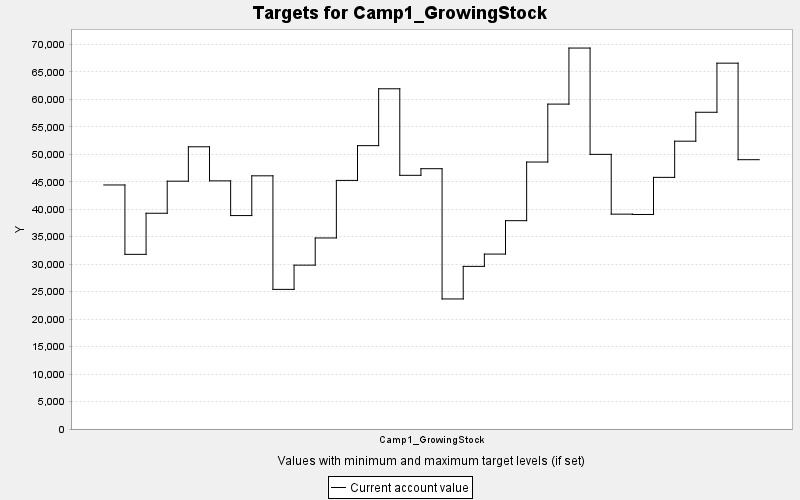

Data behind this chart, as committed beside it:
TARGET, PERIOD, YEAR, PERIODWIDTH, MINIMUM, MAXIMUM, MINWEIGHT, MAXWEIGHT, CURRENT, SUMMARY
Camp1_GrowingStock, 0, 0, 10.0, 0.0, 10000, 1.0, 1.0, 44413, 0.0
Camp1_GrowingStock, 1, 10, 10.0, 0.0, 10000, 1.0, 1.0, 31785, 0.0
Camp1_GrowingStock, 2, 20, 10.0, 0.0, 10000, 1.0, 1.0, 39265, 0.0
Camp1_GrowingStock, 3, 30, 10.0, 0.0, 10000, 1.0, 1.0, 45100, 0.0
Camp1_GrowingStock, 4, 40, 10.0, 0.0, 10000, 1.0, 1.0, 51361, 0.0
Camp1_GrowingStock, 5, 50, 10.0, 0.0, 10000, 1.0, 1.0, 45160, 0.0
Camp1_GrowingStock, 6, 60, 10.0, 0.0, 10000, 1.0, 1.0, 38843, 0.0
Camp1_GrowingStock, 7, 70, 10.0, 0.0, 10000, 1.0, 1.0, 46077, 0.0
Camp1_GrowingStock, 8, 80, 10.0, 0.0, 10000, 1.0, 1.0, 25410, 0.0
Camp1_GrowingStock, 9, 90, 10.0, 0.0, 10000, 1.0, 1.0, 29822, 0.0
Camp1_GrowingStock, 10, 100, 10.0, 0.0, 10000, 1.0, 1.0, 34767, 0.0
Camp1_GrowingStock, 11, 110, 10.0, 0.0, 10000, 1.0, 1.0, 45244, 0.0
Camp1_GrowingStock, 12, 120, 10.0, 0.0, 10000, 1.0, 1.0, 51570, 0.0
Camp1_GrowingStock, 13, 130, 10.0, 0.0, 10000, 1.0, 1.0, 61918, 0.0
Camp1_GrowingStock, 14, 140, 10.0, 0.0, 10000, 1.0, 1.0, 46169, 0.0
Camp1_GrowingStock, 15, 150, 10.0, 0.0, 10000, 1.0, 1.0, 47373, 0.0
Camp1_GrowingStock, 16, 160, 10.0, 0.0, 10000, 1.0, 1.0, 23669, 0.0
Camp1_GrowingStock, 17, 170, 10.0, 0.0, 10000, 1.0, 1.0, 29597, 0.0
Camp1_GrowingStock, 18, 180, 10.0, 0.0, 10000, 1.0, 1.0, 31837, 0.0
Camp1_GrowingStock, 19, 190, 10.0, 0.0, 10000, 1.0, 1.0, 37915, 0.0
Camp1_GrowingStock, 20, 200, 10.0, 0.0, 10000, 1.0, 1.0, 48588, 0.0
Camp1_GrowingStock, 21, 210, 10.0, 0.0, 10000, 1.0, 1.0, 59129, 0.0
Camp1_GrowingStock, 22, 220, 10.0, 0.0, 10000, 1.0, 1.0, 69330, 0.0
Camp1_GrowingStock, 23, 230, 10.0, 0.0, 10000, 1.0, 1.0, 49982, 0.0
Camp1_GrowingStock, 24, 240, 10.0, 0.0, 10000, 1.0, 1.0, 39102, 0.0
Camp1_GrowingStock, 25, 250, 10.0, 0.0, 10000, 1.0, 1.0, 39043, 0.0
Camp1_GrowingStock, 26, 260, 10.0, 0.0, 10000, 1.0, 1.0, 45796, 0.0
Camp1_GrowingStock, 27, 270, 10.0, 0.0, 10000, 1.0, 1.0, 52380, 0.0
Camp1_GrowingStock, 28, 280, 10.0, 0.0, 10000, 1.0, 1.0, 57644, 0.0
Camp1_GrowingStock, 29, 290, 10.0, 0.0, 10000, 1.0, 1.0, 66580, 0.0
Camp1_GrowingStock, 30, 300, 10.0, 0.0, 10000, 1.0, 1.0, 49011, 0.0
